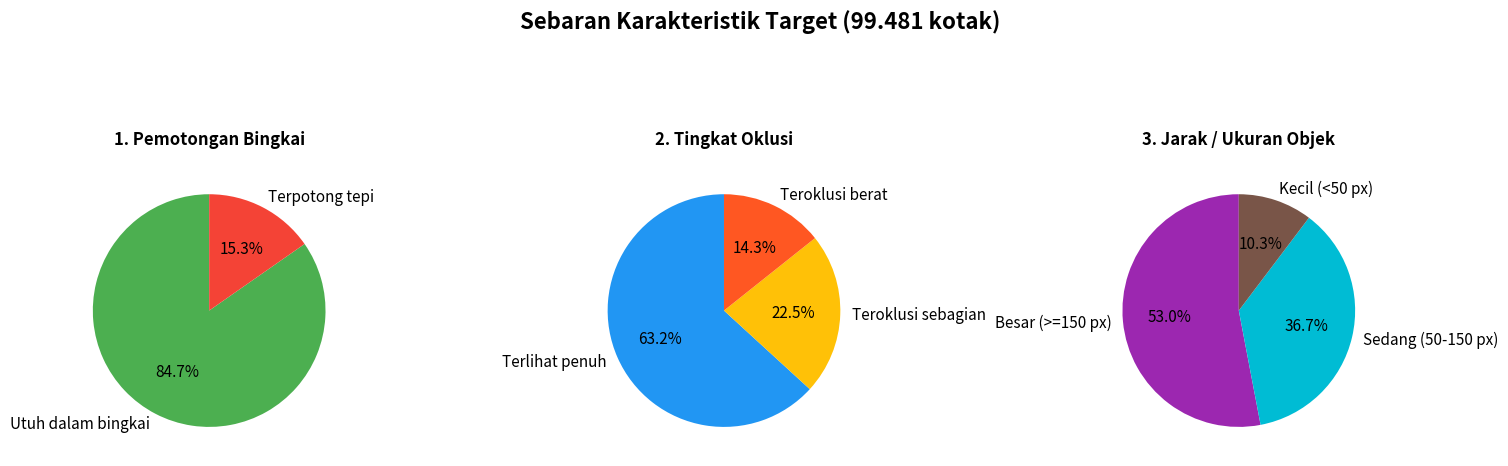

Reproduce this figure in Python. (Note: this script raises an exception after producing the figure.)
import matplotlib.pyplot as plt
import os

# Data
labels_pemotongan = ['Utuh dalam bingkai', 'Terpotong tepi']
sizes_pemotongan = [84.7, 15.3]
colors_pemotongan = ['#4CAF50', '#F44336']

labels_oklusi = ['Terlihat penuh', 'Teroklusi sebagian', 'Teroklusi berat']
sizes_oklusi = [63.2, 22.5, 14.3]
colors_oklusi = ['#2196F3', '#FFC107', '#FF5722']

labels_ukuran = ['Besar (>=150 px)', 'Sedang (50-150 px)', 'Kecil (<50 px)']
sizes_ukuran = [53.0, 36.7, 10.3]
colors_ukuran = ['#9C27B0', '#00BCD4', '#795548']

# Create figure
fig, (ax1, ax2, ax3) = plt.subplots(1, 3, figsize=(15, 5))
fig.suptitle('Sebaran Karakteristik Target (99.481 kotak)', fontsize=16, fontweight='bold', y=1.05)

# Plot 1
ax1.pie(sizes_pemotongan, labels=labels_pemotongan, autopct='%1.1f%%', startangle=90, colors=colors_pemotongan, textprops={'fontsize': 11})
ax1.set_title('1. Pemotongan Bingkai', pad=15, fontweight='bold')

# Plot 2
ax2.pie(sizes_oklusi, labels=labels_oklusi, autopct='%1.1f%%', startangle=90, colors=colors_oklusi, textprops={'fontsize': 11})
ax2.set_title('2. Tingkat Oklusi', pad=15, fontweight='bold')

# Plot 3
ax3.pie(sizes_ukuran, labels=labels_ukuran, autopct='%1.1f%%', startangle=90, colors=colors_ukuran, textprops={'fontsize': 11})
ax3.set_title('3. Jarak / Ukuran Objek', pad=15, fontweight='bold')

# Layout
plt.tight_layout()

# Save
output_dir = os.path.join(os.path.dirname(__file__), '..', '..', 'experiments')
os.makedirs(output_dir, exist_ok=True)
output_path = os.path.join(output_dir, 'sebaran_target.png')
plt.savefig(output_path, dpi=300, bbox_inches='tight', facecolor='white')
print(f"Graph saved to {output_path}")
